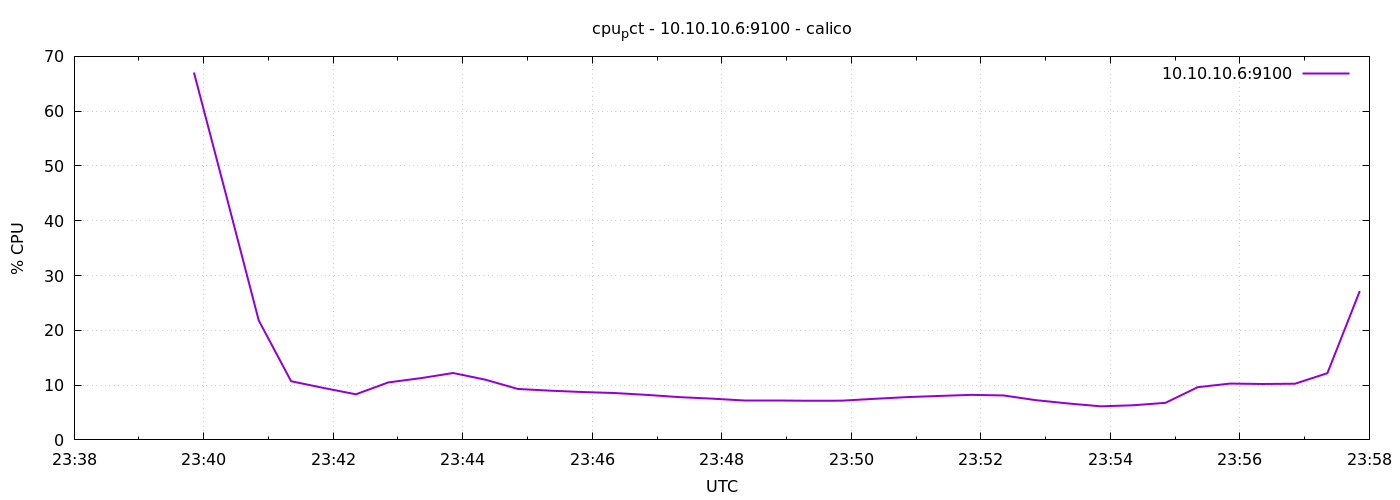

The file beside this chart, header and first rows:
1776728391	67.05511916666656
1776728421	44.54
1776728451	21.82
1776728481	10.71
1776728511	9.486
1776728541	8.324
1776728571	10.49
1776728601	11.27
1776728631	12.21
1776728661	10.99
1776728691	9.3
1776728721	8.986
1776728751	8.738
1776728781	8.552
1776728811	8.21
1776728841	7.805
1776728871	7.529
1776728901	7.252
1776728931	7.252
1776728961	7.143
1776728991	7.157
1776729021	7.495
1776729051	7.805
1776729081	8.024
1776729111	8.219
1776729141	8.114
1776729171	7.252
1776729201	6.648
1776729231	6.129
1776729261	6.319
1776729291	6.767
1776729321	9.629
1776729351	10.28
1776729381	10.2
1776729411	10.25
1776729441	12.18
1776729471	27.17
